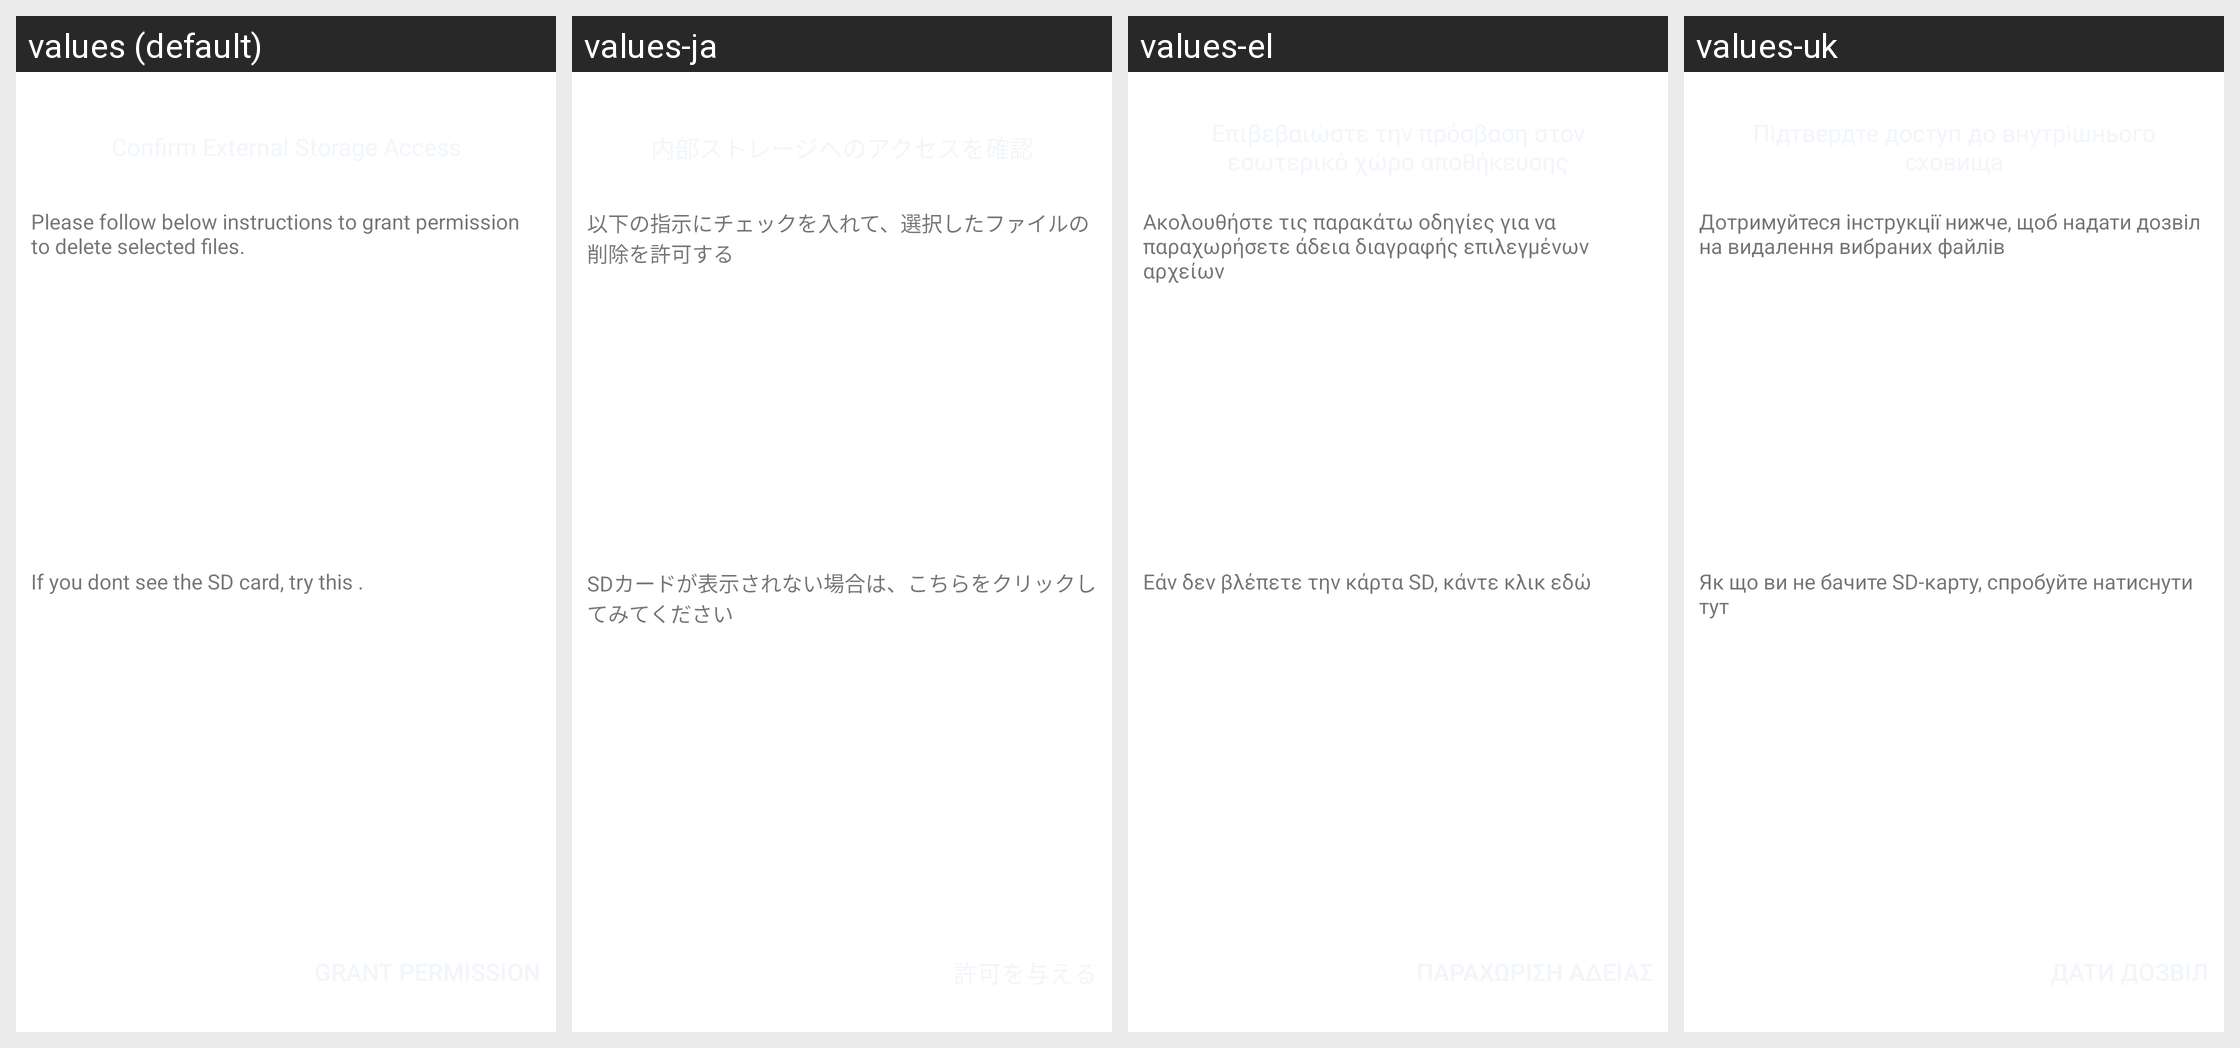

Locale-by-locale string values for the Android screen shown in this grid:
Android screen res/layout/sdcard_dialog_dupicate.xml rendered under 4 locales, left to right: values (default), values-ja, values-el, values-uk. Device: Nexus 5 (rendered at 1080×1920; each locale shown at half size, 540×960, under a caption strip naming it); theme Theme.AppCompat.Translucent.
Other locales in the repository, not shown: values-bg, values-cs, values-de, values-et, values-fil, values-fr, values-hi, values-hr, values-id, values-it, values-pl, values-ru, values-sw, values-tr, values-vi.
Strings drawn on this screen, with the default value and each locale's value (text and hints the layout hard-codes, and strings that could not be matched under every locale, appear in the picture but are not listed):

sd_content_1
  values: Please follow below instructions to grant permission to delete selected files.
  values-ja: 以下の指示にチェックを入れて、選択したファイルの削除を許可する
  values-el: Ακολουθήστε τις παρακάτω οδηγίες για να παραχωρήσετε άδεια διαγραφής επιλεγμένων αρχείων
  values-uk: Дотримуйтеся інструкції нижче, щоб надати дозвіл на видалення вибраних файлів

sd_content_2
  values: If you dont see the SD card, try this .
  values-ja: SDカードが表示されない場合は、こちらをクリックしてみてください
  values-el: Εάν δεν βλέπετε την κάρτα SD, κάντε κλικ εδώ
  values-uk: Як що ви не бачите SD-карту, спробуйте натиснути тут
